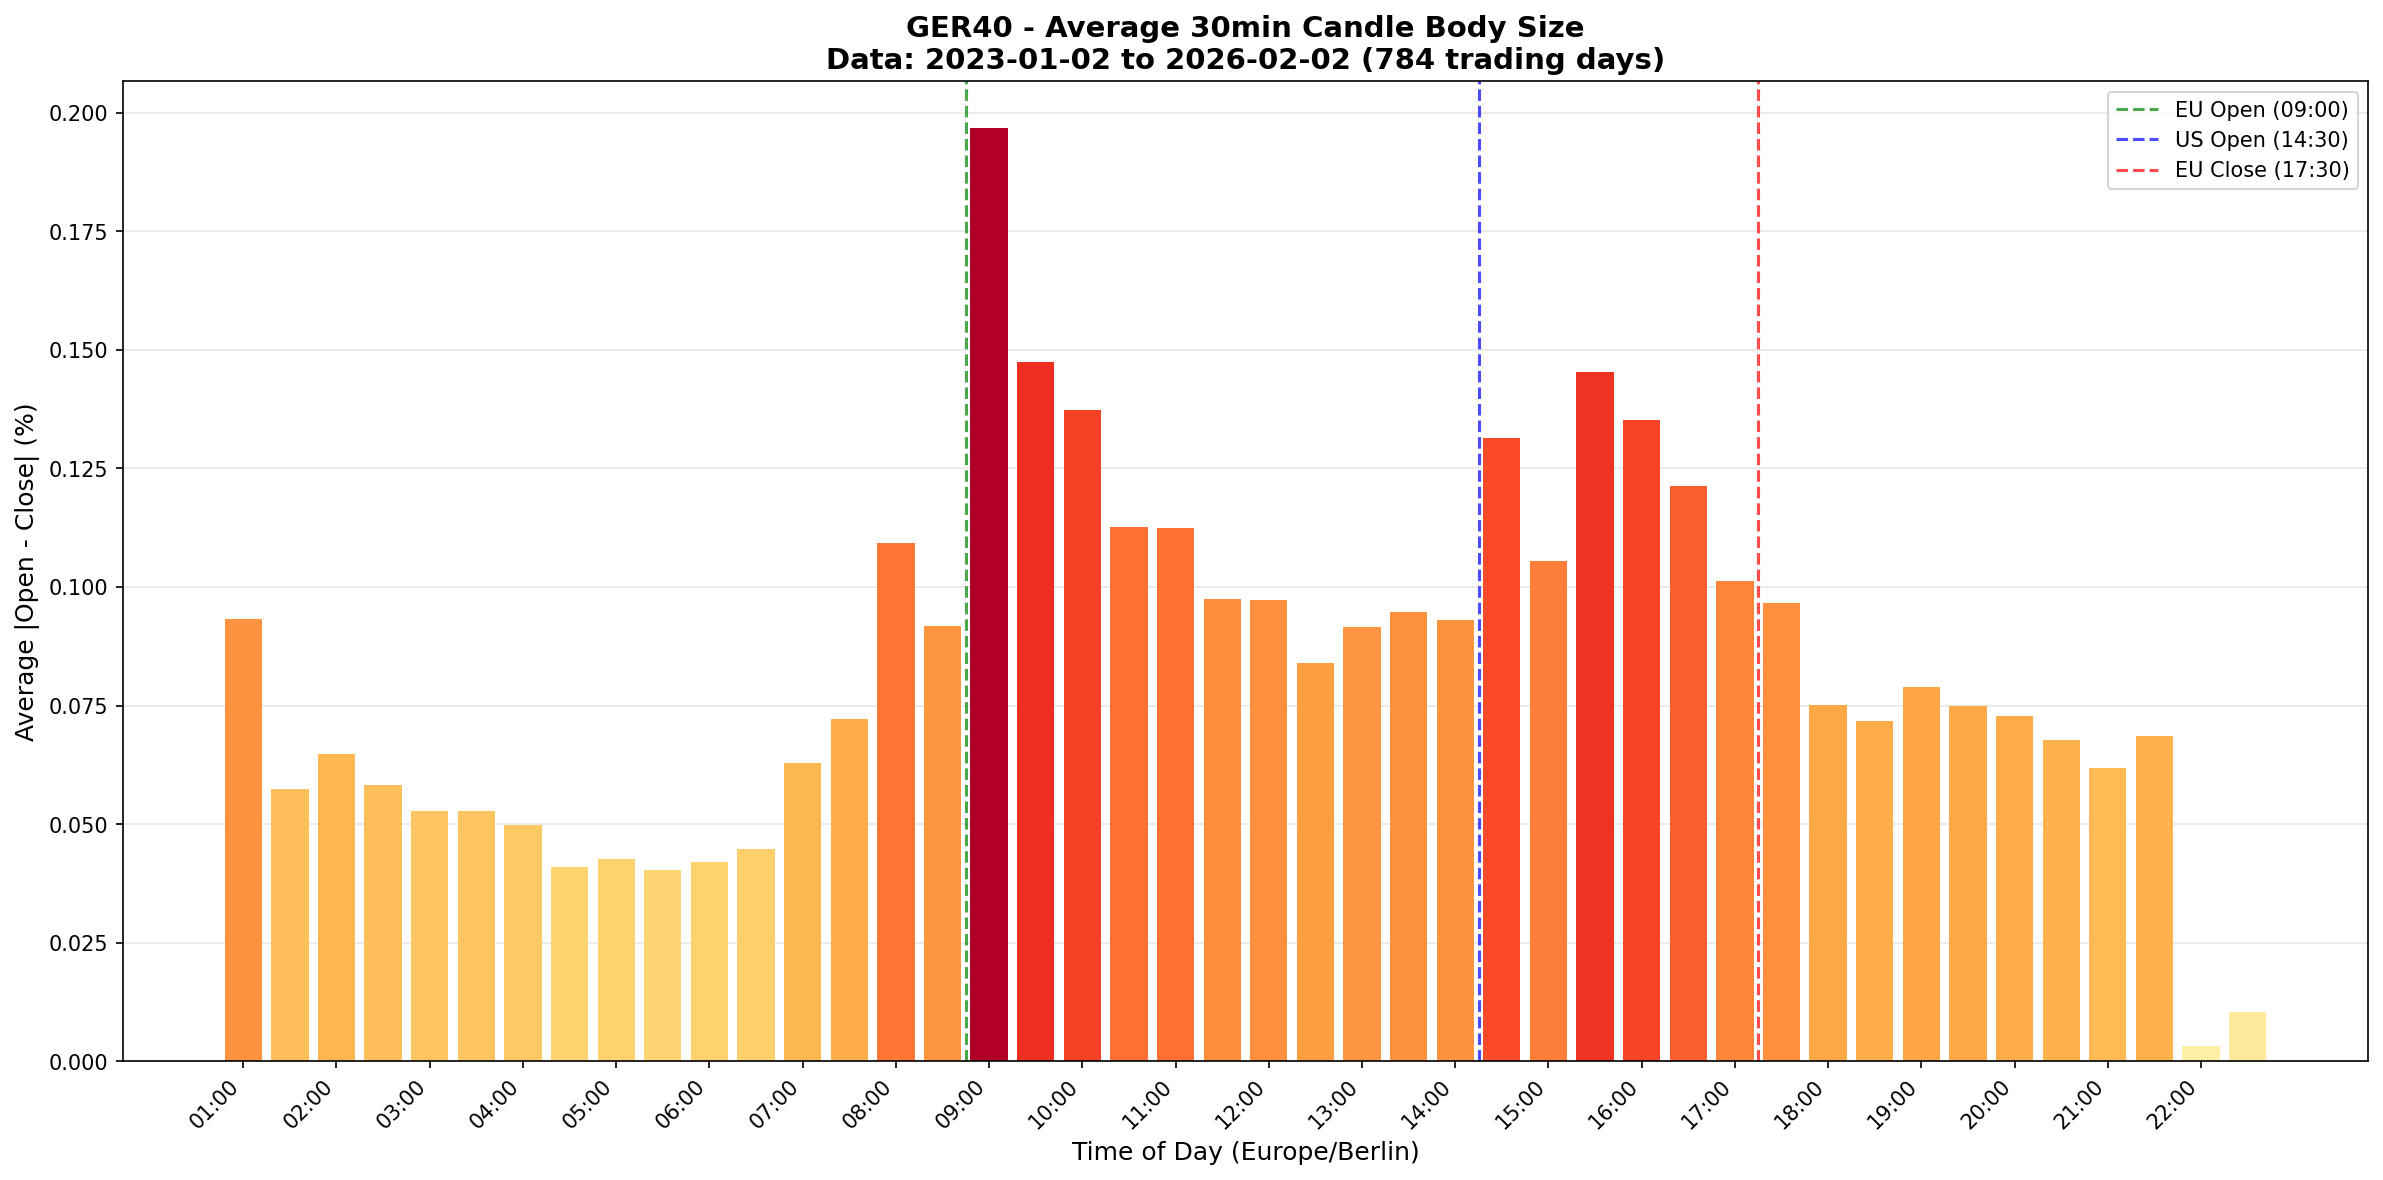

Source data for this figure (header and first rows):
time_slot, total_body_pct, trading_days, candle_count, avg_body_pct
01:00:00, 5.974, 64, 64, 0.09334
01:30:00, 3.729, 65, 65, 0.05737
02:00:00, 50.61, 782, 782, 0.06472
02:30:00, 45.62, 784, 784, 0.05819
03:00:00, 41.37, 784, 784, 0.05277
03:30:00, 41.36, 784, 784, 0.05276
04:00:00, 39.05, 784, 784, 0.04981
04:30:00, 32.01, 783, 783, 0.04088
05:00:00, 33.43, 784, 784, 0.04264
05:30:00, 31.56, 784, 784, 0.04026
06:00:00, 33, 784, 784, 0.0421
06:30:00, 35.13, 784, 784, 0.04481
07:00:00, 49.32, 784, 784, 0.06291
07:30:00, 56.64, 784, 784, 0.07225
08:00:00, 85.62, 784, 784, 0.1092
08:30:00, 72.02, 784, 784, 0.09186
09:00:00, 154.2, 784, 784, 0.1967
09:30:00, 115.5, 784, 784, 0.1474
10:00:00, 107.7, 784, 784, 0.1373
10:30:00, 88.26, 784, 784, 0.1126
11:00:00, 88.11, 784, 784, 0.1124
11:30:00, 76.48, 784, 784, 0.09755
12:00:00, 76.23, 784, 784, 0.09723
12:30:00, 65.86, 784, 784, 0.08401
13:00:00, 71.77, 784, 784, 0.09155
13:30:00, 74.22, 784, 784, 0.09466
14:00:00, 72.75, 782, 782, 0.09303
14:30:00, 102.8, 782, 782, 0.1315
15:00:00, 82.59, 783, 783, 0.1055
15:30:00, 113.7, 783, 783, 0.1453
16:00:00, 105.9, 783, 783, 0.1353
16:30:00, 94.99, 783, 783, 0.1213
17:00:00, 79.36, 783, 783, 0.1014
17:30:00, 75.64, 783, 783, 0.0966
18:00:00, 58.8, 783, 783, 0.0751
18:30:00, 56.22, 783, 783, 0.0718
19:00:00, 61.73, 783, 783, 0.07883
19:30:00, 58.73, 783, 783, 0.07501
20:00:00, 57.01, 783, 783, 0.07281
20:30:00, 52.99, 783, 783, 0.06768
21:00:00, 48.26, 781, 781, 0.06179
21:30:00, 53.56, 781, 781, 0.06857
22:00:00, 0.003304, 1, 1, 0.003304
22:30:00, 0.01032, 1, 1, 0.01032
